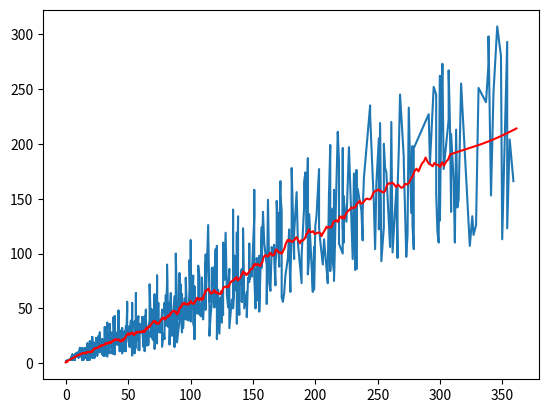

Recreate this plot in Python.
import scipy.signal
import numpy as np
import matplotlib.pyplot as plt
np.random.seed(1)

x = []
y = []

total = [(0, 1, 1.0), (44, 30, 0.78), (48, 34, 0.79), (52, 38, 0.79), (58, 43, 0.79), (64, 49, 0.79), (72, 57, 0.77), (84, 64, 0.77), (92, 72, 0.78), (102, 80, 0.77), (112, 92, 0.78), (120, 104, 0.79), (128, 119, 0.79), (138, 134, 0.8), (162, 149, 0.8), (172, 166, 0.81), (194, 187, 0.82), (218, 211, 0.82), (244, 235, 0.84), (300, 262, 0.84), (354, 293, 0.83), (0, 1, 1.0), (19, 3, 1.0), (33, 6, 0.88), (35, 9, 0.91), (53, 7, 0.77), (55, 9, 0.8), (59, 12, 0.83), (65, 16, 0.86), (73, 18, 0.84), (79, 22, 0.86), (85, 25, 0.87), (93, 28, 0.85), (103, 32, 0.86), (125, 37, 0.82), (139, 44, 0.81), (143, 50, 0.82), (153, 57, 0.83), (175, 64, 0.83), (189, 73, 0.83), (215, 83, 0.82), (253, 93, 0.82), (279, 104, 0.82), (327, 117, 0.82), (0, 1, 1.0), (2, 3, 1.0), (8, 6, 0.88), (10, 8, 0.9), (12, 11, 0.92), (16, 13, 0.93), (18, 16, 0.94), (28, 18, 0.9), (38, 20, 0.88), (54, 25, 0.86), (66, 29, 0.87), (82, 33, 0.85), (100, 38, 0.86), (126, 44, 0.85), (152, 50, 0.85), (174, 56, 0.86), (198, 65, 0.86), (210, 73, 0.85), (232, 85, 0.86), (266, 96, 0.83), (324, 107, 0.82), (0, 1, 1.0), (5, 3, 0.8), (21, 5, 0.64), (39, 8, 0.64), (45, 11, 0.66), (47, 13, 0.68), (51, 16, 0.7), (55, 18, 0.72), (59, 20, 0.73), (65, 24, 0.75), (75, 28, 0.76), (83, 33, 0.77), (91, 39, 0.79), (103, 44, 0.76), (109, 50, 0.78), (115, 56, 0.79), (137, 66, 0.78), (147, 74, 0.77), (163, 83, 0.78), (183, 95, 0.78), (199, 106, 0.78), (233, 120, 0.78), (279, 134, 0.76), (315, 149, 0.78), (359, 166, 0.78), (0, 1, 1.0), (1, 3, 1.0), (5, 8, 1.0), (11, 12, 0.93), (15, 14, 0.94), (17, 17, 0.94), (25, 19, 0.87), (33, 17, 0.81), (37, 19, 0.82), (41, 22, 0.82), (57, 26, 0.8), (61, 29, 0.81), (75, 35, 0.81), (91, 41, 0.79), (97, 47, 0.81), (117, 56, 0.81), (125, 63, 0.83), (135, 70, 0.81), (149, 79, 0.82), (171, 88, 0.81), (189, 98, 0.81), (223, 110, 0.82), (255, 124, 0.82), (309, 138, 0.83), (0, 1, 1.0), (7, 4, 0.83), (11, 6, 0.8), (13, 8, 0.83), (19, 10, 0.77), (23, 12, 0.8), (27, 14, 0.81), (31, 16, 0.83), (35, 19, 0.85), (39, 22, 0.86), (47, 28, 0.85), (53, 32, 0.83), (57, 37, 0.85), (63, 43, 0.85), (69, 49, 0.86), (79, 55, 0.85), (91, 63, 0.84), (103, 70, 0.82), (107, 79, 0.82), (119, 88, 0.81), (135, 98, 0.82), (147, 109, 0.83), (157, 123, 0.82), (171, 137, 0.83), (185, 156, 0.85), (203, 177, 0.84), (227, 197, 0.83), (261, 220, 0.85), (297, 245, 0.86), (339, 273, 0.87), (0, 1, 1.0), (5, 3, 1.0), (11, 6, 1.0), (13, 8, 1.0), (19, 12, 0.93), (23, 14, 0.94), (31, 17, 0.94), (35, 19, 0.95), (41, 23, 0.96), (43, 26, 0.96), (47, 29, 0.93), (51, 34, 0.91), (55, 38, 0.92), (63, 43, 0.92), (73, 48, 0.91), (83, 54, 0.9), (87, 61, 0.9), (99, 68, 0.86), (121, 76, 0.81), (131, 86, 0.83), (147, 97, 0.83), (169, 108, 0.83), (193, 124, 0.84), (237, 139, 0.86), (297, 155, 0.87), (0, 1, 1.0), (7, 3, 1.0), (17, 5, 1.0), (19, 7, 1.0), (29, 10, 1.0), (37, 14, 1.0), (43, 16, 1.0), (47, 19, 1.0), (59, 22, 0.96), (69, 27, 0.93), (75, 30, 0.94), (79, 34, 0.94), (83, 38, 0.94), (91, 44, 0.93), (97, 51, 0.91), (105, 57, 0.91), (115, 64, 0.9), (127, 76, 0.92), (141, 85, 0.88), (155, 98, 0.88), (159, 110, 0.89), (181, 123, 0.88), (191, 142, 0.89), (215, 158, 0.89), (233, 176, 0.89), (255, 200, 0.89), (291, 227, 0.88), (317, 255, 0.89), (0, 1, 1.0), (4, 3, 0.8), (10, 5, 0.86), (14, 8, 0.9), (18, 10, 0.86), (28, 13, 0.81), (30, 17, 0.83), (32, 19, 0.82), (42, 17, 0.72), (44, 19, 0.73), (48, 22, 0.74), (54, 25, 0.76), (60, 28, 0.76), (68, 35, 0.77), (76, 40, 0.77), (82, 45, 0.78), (92, 51, 0.76), (104, 58, 0.75), (122, 67, 0.74), (138, 77, 0.74), (148, 86, 0.75), (166, 98, 0.74), (186, 110, 0.74), (200, 125, 0.75), (214, 141, 0.75), (234, 159, 0.77), (256, 178, 0.78), (278, 198, 0.78), (308, 221, 0.78), (0, 1, 1.0), (6, 3, 0.8), (8, 6, 0.88), (16, 8, 0.79), (20, 11, 0.82), (24, 13, 0.84), (28, 16, 0.86), (30, 19, 0.88), (38, 22, 0.84), (44, 20, 0.78), (46, 23, 0.79), (54, 26, 0.78), (66, 30, 0.78), (72, 34, 0.78), (80, 38, 0.78), (108, 43, 0.74), (112, 49, 0.76), (122, 56, 0.78), (142, 63, 0.78), (168, 71, 0.77), (194, 81, 0.79), (214, 93, 0.79), (248, 104, 0.79), (274, 117, 0.8), (300, 130, 0.78), (0, 1, 1.0), (18, 3, 0.71), (22, 5, 0.78), (30, 7, 0.77), (38, 9, 0.76), (48, 11, 0.73), (56, 14, 0.76), (58, 12, 0.71), (62, 15, 0.74), (66, 17, 0.75), (70, 21, 0.77), (72, 24, 0.8), (76, 28, 0.79), (88, 33, 0.79), (96, 40, 0.79), (106, 45, 0.78), (115, 50, 0.79), (141, 56, 0.79), (180, 65, 0.8), (198, 75, 0.81), (210, 85, 0.82), (230, 95, 0.8), (260, 106, 0.79), (298, 120, 0.8), (326, 134, 0.81), (0, 1, 1.0), (6, 3, 0.8), (16, 5, 0.73), (18, 7, 0.73), (20, 10, 0.78), (24, 12, 0.77), (36, 15, 0.75), (44, 17, 0.74), (48, 19, 0.74), (54, 22, 0.74), (64, 27, 0.75), (68, 31, 0.75), (74, 35, 0.76), (98, 39, 0.71), (116, 44, 0.69), (130, 51, 0.71), (134, 59, 0.72), (154, 66, 0.73), (176, 80, 0.73), (206, 90, 0.73), (222, 100, 0.73), (238, 112, 0.74), (278, 126, 0.76), (314, 142, 0.77), (0, 1, 1.0), (7, 3, 1.0), (11, 6, 1.0), (19, 8, 0.83), (25, 11, 0.87), (31, 13, 0.84), (33, 15, 0.86), (37, 17, 0.84), (39, 19, 0.85), (41, 22, 0.84), (51, 26, 0.81), (53, 30, 0.82), (59, 34, 0.83), (67, 39, 0.84), (73, 44, 0.83), (77, 49, 0.84), (83, 55, 0.85), (93, 63, 0.83), (103, 70, 0.84), (109, 78, 0.83), (117, 87, 0.82), (135, 97, 0.8), (147, 108, 0.81), (157, 124, 0.81), (173, 139, 0.81), (211, 156, 0.78), (257, 174, 0.78), (279, 196, 0.79), (307, 222, 0.79), (343, 247, 0.8), (0, 1, 1.0), (3, 3, 1.0), (5, 5, 1.0), (7, 7, 1.0), (9, 9, 1.0), (11, 14, 0.94), (17, 17, 0.95), (19, 20, 0.95), (21, 24, 0.96), (27, 28, 0.88), (31, 33, 0.84), (33, 37, 0.85), (39, 43, 0.81), (49, 49, 0.81), (53, 55, 0.81), (71, 63, 0.77), (81, 73, 0.78), (91, 82, 0.79), (99, 94, 0.8), (121, 107, 0.76), (137, 119, 0.75), (151, 133, 0.77), (169, 148, 0.77), (191, 165, 0.76), (219, 184, 0.77), (251, 205, 0.78), (275, 233, 0.79), (307, 267, 0.8), (339, 298, 0.81), (0, 1, 1.0), (7, 3, 1.0), (11, 6, 1.0), (15, 9, 1.0), (19, 11, 1.0), (21, 14, 1.0), (25, 17, 1.0), (31, 21, 1.0), (35, 25, 1.0), (41, 28, 0.96), (53, 32, 0.9), (59, 36, 0.88), (69, 42, 0.87), (79, 47, 0.84), (89, 53, 0.81), (95, 59, 0.82), (109, 67, 0.8), (119, 76, 0.75), (137, 85, 0.76), (147, 95, 0.75), (165, 106, 0.74), (183, 119, 0.74), (201, 135, 0.76), (223, 152, 0.77), (239, 169, 0.78), (271, 188, 0.8), (313, 213, 0.81), (0, 1, 1.0), (3, 4, 1.0), (11, 7, 1.0), (15, 11, 1.0), (23, 16, 0.94), (25, 19, 0.95), (29, 22, 0.92), (31, 25, 0.93), (37, 28, 0.93), (45, 32, 0.89), (55, 37, 0.85), (61, 42, 0.86), (89, 48, 0.83), (101, 54, 0.83), (119, 60, 0.84), (131, 67, 0.85), (147, 76, 0.85), (157, 87, 0.85), (171, 100, 0.86), (207, 113, 0.86), (225, 129, 0.87), (247, 145, 0.88), (311, 167, 0.86), (0, 1, 1.0), (4, 5, 1.0), (6, 7, 1.0), (8, 9, 1.0), (14, 11, 1.0), (16, 14, 1.0), (22, 19, 1.0), (24, 23, 0.96), (34, 27, 0.91), (48, 30, 0.83), (56, 37, 0.82), (64, 42, 0.82), (68, 49, 0.84), (74, 55, 0.83), (80, 62, 0.83), (88, 69, 0.82), (96, 78, 0.83), (106, 89, 0.83), (112, 99, 0.84), (126, 110, 0.83), (142, 123, 0.84), (158, 138, 0.83), (172, 154, 0.85), (192, 174, 0.84), (222, 196, 0.84), (252, 219, 0.84), (268, 245, 0.85), (302, 273, 0.86), (346, 307, 0.86), (0, 1, 1.0), (2, 3, 1.0), (6, 5, 1.0), (12, 7, 1.0), (20, 10, 0.92), (24, 12, 0.93), (30, 15, 0.94), (36, 17, 0.9), (50, 20, 0.85), (54, 24, 0.86), (62, 29, 0.88), (80, 34, 0.85), (88, 39, 0.87), (104, 45, 0.85), (112, 52, 0.87), (124, 60, 0.86), (136, 67, 0.87), (146, 78, 0.87), (168, 90, 0.88), (262, 101, 0.82), (350, 113, 0.81), (0, 1, 1.0), (3, 3, 1.0), (4, 6, 1.0), (7, 8, 0.9), (9, 10, 0.86), (13, 14, 0.89), (17, 18, 0.91), (19, 20, 0.91), (26, 25, 0.9), (32, 30, 0.86), (35, 36, 0.88), (38, 42, 0.88), (42, 48, 0.89), (49, 56, 0.9), (56, 64, 0.87), (67, 72, 0.86), (73, 80, 0.86), (81, 90, 0.86), (88, 100, 0.86), (100, 112, 0.84), (114, 126, 0.85), (134, 140, 0.82), (151, 158, 0.84), (181, 178, 0.83), (212, 199, 0.84), (244, 226, 0.86), (295, 252, 0.86), (349, 280, 0.88), (0, 1, 1.0), (3, 4, 1.0), (11, 6, 1.0), (19, 8, 0.9), (27, 10, 0.85), (43, 12, 0.83), (51, 15, 0.85), (53, 17, 0.86), (57, 21, 0.88), (63, 24, 0.89), (73, 28, 0.86), (87, 32, 0.86), (93, 36, 0.85), (97, 40, 0.87), (109, 45, 0.86), (119, 51, 0.87), (133, 58, 0.86), (145, 65, 0.87), (163, 73, 0.86), (173, 82, 0.87), (195, 97, 0.86), (219, 109, 0.88), (251, 122, 0.86), (277, 137, 0.86), (341, 153, 0.86), (0, 2, 1.0), (17, 4, 0.7), (21, 6, 0.75), (29, 8, 0.72), (33, 10, 0.73), (37, 13, 0.76), (39, 15, 0.78), (41, 17, 0.79), (43, 19, 0.8), (47, 24, 0.8), (51, 28, 0.82), (57, 32, 0.83), (61, 36, 0.84), (71, 41, 0.83), (85, 46, 0.81), (93, 53, 0.83), (107, 62, 0.84), (117, 69, 0.84), (127, 77, 0.85), (141, 86, 0.86), (153, 96, 0.85), (167, 108, 0.87), (179, 122, 0.88), (195, 136, 0.89), (211, 155, 0.87), (231, 173, 0.86), (267, 194, 0.85), (301, 220, 0.86), (331, 251, 0.87), (0, 1, 1.0), (17, 3, 0.66), (21, 5, 0.72), (25, 7, 0.77), (33, 9, 0.76), (37, 12, 0.79), (43, 15, 0.81), (51, 18, 0.78), (63, 20, 0.77), (69, 23, 0.78), (73, 27, 0.8), (77, 30, 0.81), (85, 35, 0.79), (91, 40, 0.79), (103, 45, 0.78), (107, 50, 0.79), (115, 56, 0.8), (129, 63, 0.8), (139, 70, 0.8), (151, 79, 0.8), (161, 89, 0.82), (173, 99, 0.81), (193, 115, 0.81), (213, 132, 0.82), (223, 147, 0.83), (249, 164, 0.83), (271, 183, 0.83), (309, 209, 0.85), (337, 238, 0.85), (0, 1, 1.0), (14, 3, 0.64), (20, 7, 0.74), (22, 9, 0.77), (30, 12, 0.75), (46, 16, 0.76), (52, 18, 0.78), (62, 20, 0.76), (68, 24, 0.78), (78, 27, 0.8), (94, 32, 0.78), (102, 36, 0.79), (110, 40, 0.8), (124, 45, 0.81), (134, 50, 0.82), (154, 59, 0.82), (164, 66, 0.83), (180, 75, 0.84), (212, 84, 0.82), (232, 98, 0.82), (312, 110, 0.82), (354, 123, 0.83), (0, 1, 1.0), (13, 3, 0.71), (23, 5, 0.69), (31, 7, 0.71), (37, 9, 0.71), (43, 11, 0.73), (45, 9, 0.69), (47, 11, 0.72), (53, 9, 0.68), (63, 11, 0.69), (71, 13, 0.69), (77, 15, 0.7), (83, 17, 0.7), (87, 15, 0.68), (89, 19, 0.72), (103, 22, 0.73), (115, 25, 0.75), (121, 22, 0.7), (123, 27, 0.74), (131, 32, 0.76), (137, 36, 0.76), (145, 42, 0.78), (155, 47, 0.79), (161, 54, 0.8), (173, 60, 0.8), (199, 67, 0.79), (215, 75, 0.78), (233, 86, 0.79), (273, 97, 0.78), (299, 110, 0.8), (329, 126, 0.8), (0, 1, 1.0), (2, 3, 1.0), (8, 6, 0.87), (10, 8, 0.9), (16, 10, 0.81), (22, 13, 0.78), (26, 11, 0.7), (34, 13, 0.7), (42, 17, 0.71), (48, 20, 0.7), (56, 24, 0.71), (60, 28, 0.72), (66, 32, 0.72), (74, 36, 0.73), (84, 42, 0.73), (100, 47, 0.73), (108, 54, 0.73), (120, 60, 0.72), (130, 67, 0.73), (140, 77, 0.73), (152, 86, 0.72), (178, 96, 0.71), (204, 111, 0.72), (222, 124, 0.74), (238, 138, 0.73), (266, 159, 0.75), (292, 182, 0.76), (356, 204, 0.73), (0, 1, 1.0), (7, 7, 0.89), (11, 9, 0.91), (13, 7, 0.77), (17, 9, 0.76), (25, 13, 0.81), (27, 15, 0.82), (31, 21, 0.86), (37, 24, 0.87), (43, 28, 0.88), (49, 34, 0.88), (52, 39, 0.88), (73, 44, 0.83), (87, 50, 0.83), (103, 56, 0.82), (111, 64, 0.82), (119, 73, 0.81), (141, 84, 0.78), (167, 95, 0.78), (179, 109, 0.79), (203, 124, 0.8), (233, 138, 0.81), (265, 159, 0.82), (303, 177, 0.84)]
total.sort(key=lambda tup: tup[0])

for i in range(0, len(total)):
    x.append(total[i][0])
    y.append(total[i][1])

xhat = scipy.signal.savgol_filter(x, 51, 3) # window size 51, polynomial order 3
yhat = scipy.signal.savgol_filter(y, 51, 3) # window size 51, polynomial order 3

plt.plot(x,y)
plt.plot(xhat,yhat, color='red')
plt.show()